The GitHub repository sjeanat3/Apple_Identification contains a labelled image folder "fruits-360" with 6 categories: apple braeburn, apple crimson snow, apple golden, apple granny smith, apple pink lady, apple red delicious. Examples follow, each with its label.

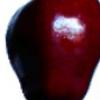
Label: apple red delicious

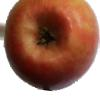
Label: apple pink lady

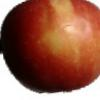
Label: apple braeburn

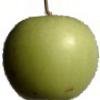
Label: apple granny smith

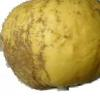
Label: apple golden

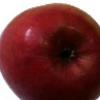
Label: apple crimson snow
